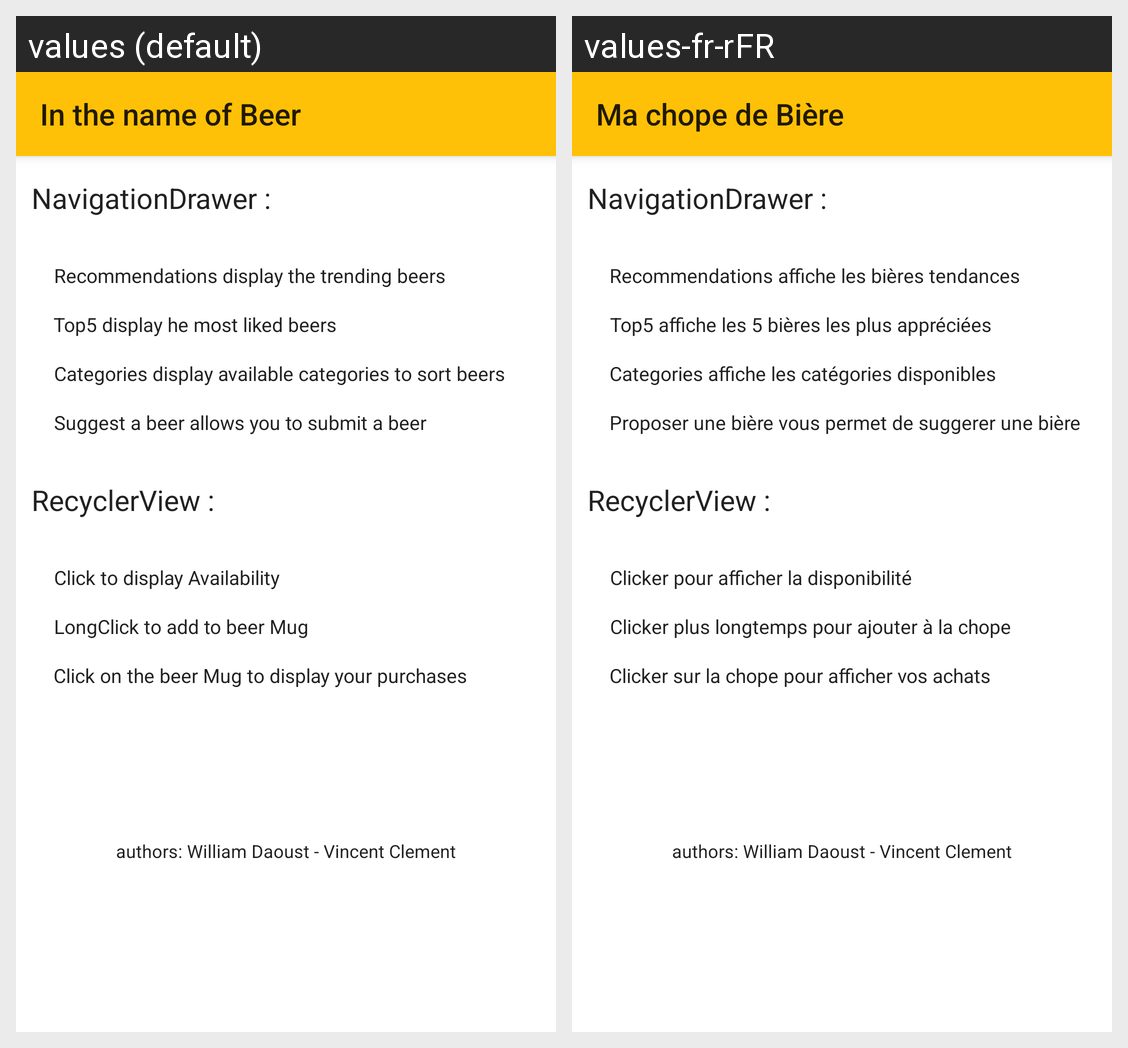

The same Android screen rendered under two of its app's locales, left to right. List the strings drawn on it with the default value and each locale's translation.
Android screen res/layout/activity_help.xml rendered under 2 locales, left to right: values (default), values-fr-rFR. Device: Nexus 5 (rendered at 1080×1920; each locale shown at half size, 540×960, under a caption strip naming it); theme AppTheme.
Strings drawn on this screen, with the default value and each locale's value (text and hints the layout hard-codes, and strings that could not be matched under every locale, appear in the picture but are not listed):

helpReco
  values: Recommendations display the trending beers
  values-fr-rFR: Recommendations affiche les bières tendances

helpTop5
  values: Top5 display he most liked beers
  values-fr-rFR: Top5 affiche les 5 bières les plus appréciées

helpCat
  values: Categories display available categories to sort beers
  values-fr-rFR: Categories affiche les catégories disponibles

HelpSug
  values: Suggest a beer allows you to submit a beer
  values-fr-rFR: Proposer une bière vous permet de suggerer une bière

helpClick
  values: Click to display Availability
  values-fr-rFR: Clicker pour afficher la disponibilité

helpLongClick
  values: LongClick to add to beer Mug
  values-fr-rFR: Clicker plus longtemps pour ajouter à la chope

helpClickMug
  values: Click on the beer Mug to display your purchases
  values-fr-rFR: Clicker sur la chope pour afficher vos achats

app_name
  values: In the name of Beer
  values-fr-rFR: Ma chope de Bière
